Run: headless pygame with SDL's dummy video driver; simulated clock (each Clock.tick advances the game by its frame time, no real sleeping); random seed 0; keys injected as events and as key.get_pressed() state; no mouse input.
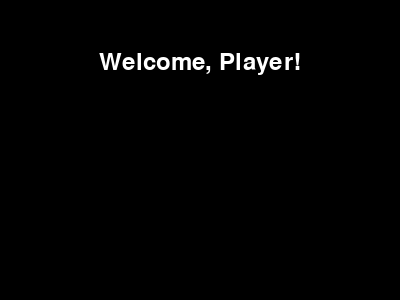
Frame 1 of 4 · flips 1–60 · no input
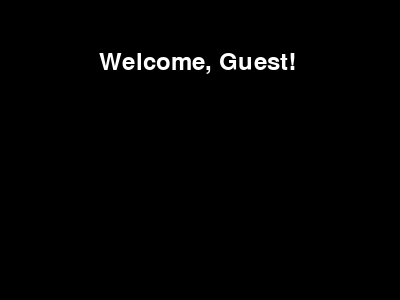
Frame 2 of 4 · flips 61–180 · tapped SPACE, RETURN · held RIGHT (→), D
Frame 3 of 4 · flips 181–300 · held DOWN (↓), S · screen unchanged from frame 2, image omitted
Frame 4 of 4 · flips 301–420 · held LEFT (←), A, UP (↑), W · screen unchanged from frame 3, image omitted

The pygame program that drew these frames:

import pygame

# Initialize Pygame
pygame.init()

# Set up the display
screen = pygame.display.set_mode((400, 300))
pygame.display.set_caption("Update Text Example")

# Define colors
BLACK = (0, 0, 0)
WHITE = (255, 255, 255)

# Set up the font
font = pygame.font.Font(None, 36)

# Initialize the variable and text
player_name = "Player"
text = f"Welcome, {player_name}!"
text_surface = font.render(text, True, WHITE)
text_rect = text_surface.get_rect()
text_rect.midtop = (200, 50)

# Game loop
running = True
while running:
    for event in pygame.event.get():
        if event.type == pygame.QUIT:
            running = False
        elif event.type == pygame.KEYDOWN:
            if event.key == pygame.K_SPACE:
                player_name = "Guest"
                text = f"Welcome, {player_name}!"
                text_surface = font.render(text, True, WHITE)

    # Clear the screen
    screen.fill(BLACK)

    # Draw the text
    screen.blit(text_surface, text_rect)

    # Update the display
    pygame.display.flip()

# Quit Pygame
pygame.quit()
